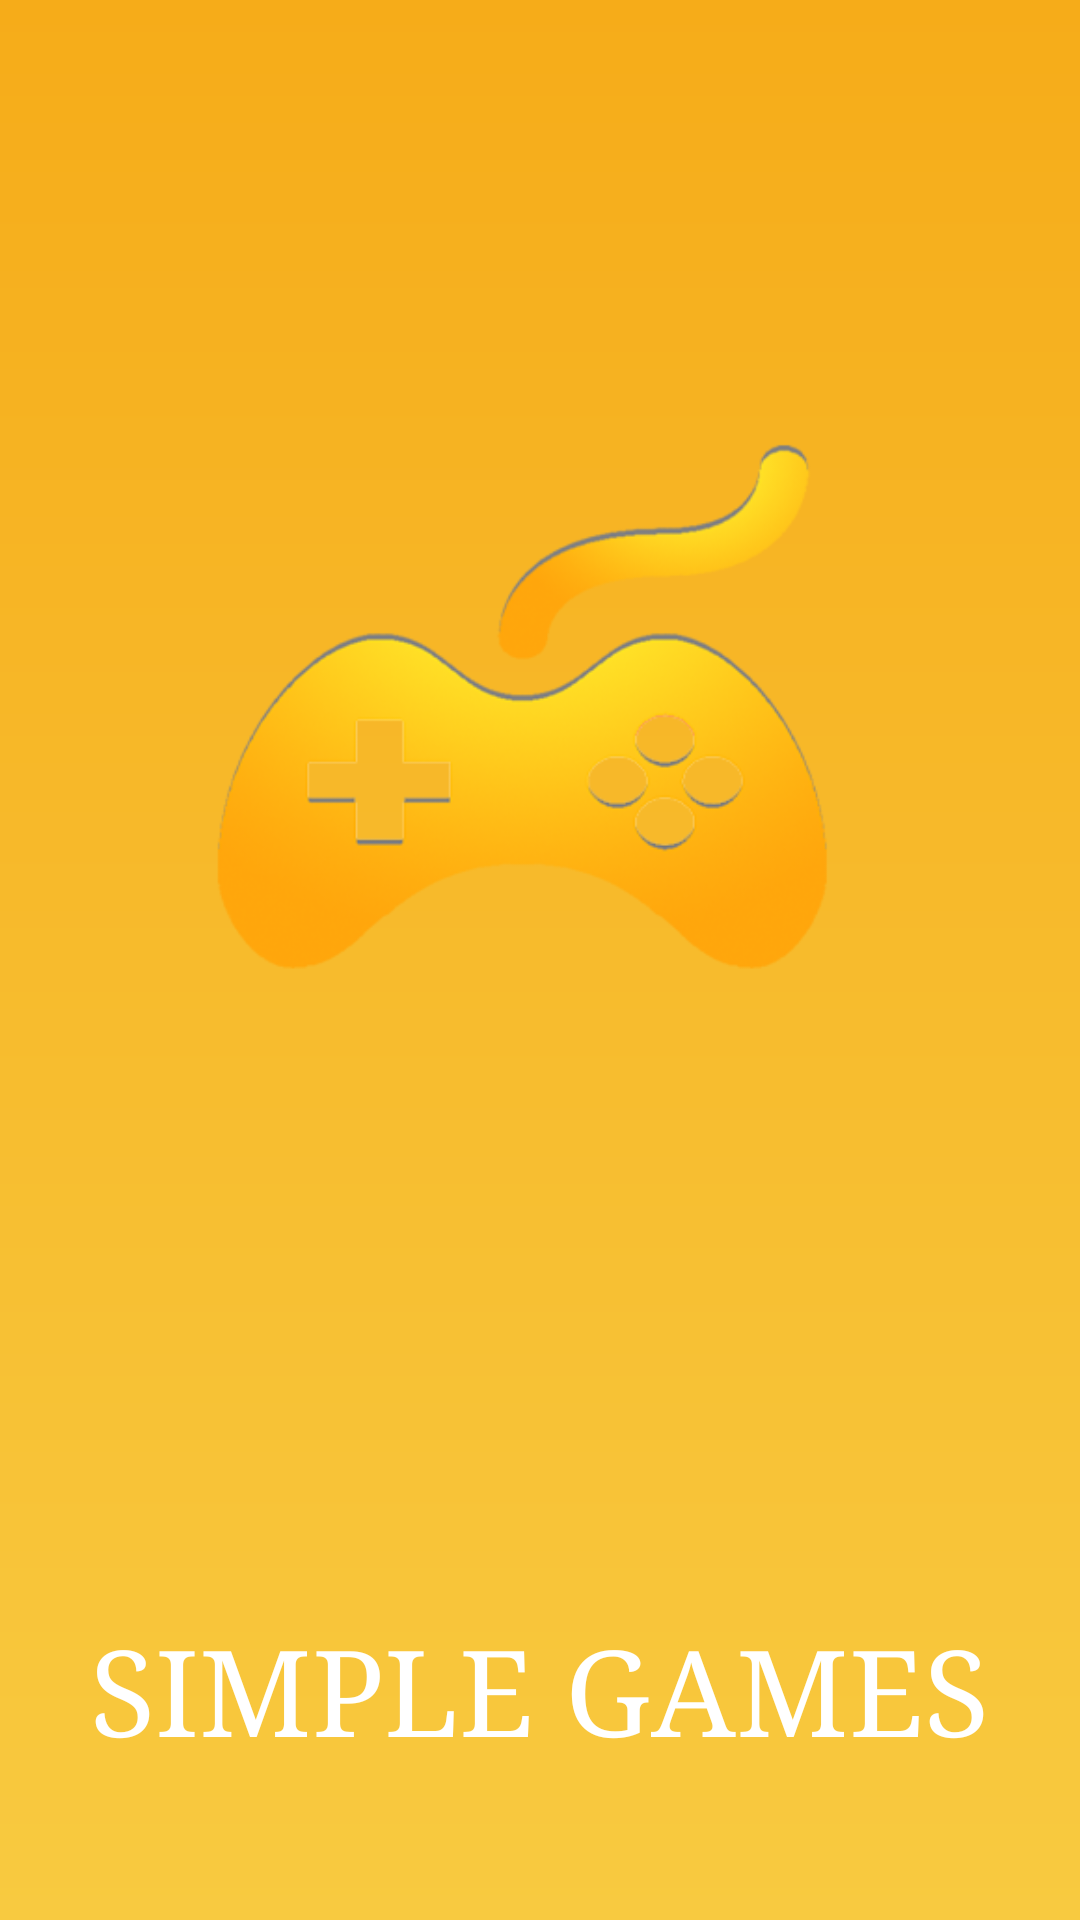

Here is an Android app screen rendered from its layout file. Give the layout XML and the strings, colors and styles it references.
<!-- AndroidManifest.xml: application theme AppTheme -->
<!-- res/layout/activity_splash_screen.xml -->
<?xml version="1.0" encoding="utf-8"?>
<LinearLayout xmlns:android="http://schemas.android.com/apk/res/android"
    xmlns:app="http://schemas.android.com/apk/res-auto"
    xmlns:tools="http://schemas.android.com/tools"
    android:layout_width="match_parent"
    android:layout_height="match_parent"
    tools:context=".SplashScreen"
    android:orientation="vertical"
    android:background="@drawable/backgroundgradient"
    android:weightSum="1"
    >

    <LinearLayout
        android:layout_width="match_parent"
        android:layout_height="wrap_content"
        android:orientation="vertical"
        android:layout_weight="0.5">

    </LinearLayout>
    <LinearLayout
        android:layout_width="match_parent"
        android:layout_height="wrap_content"
        android:orientation="vertical"
        android:layout_weight="0.5">

        <LinearLayout
            android:layout_width="match_parent"
            android:layout_height="wrap_content"
            android:orientation="vertical"
            android:layout_gravity="center">

            <ImageView
                android:layout_width="match_parent"
                android:layout_height="wrap_content"
                android:src="@drawable/logo" />
            <TextView
                android:layout_width="wrap_content"
                android:layout_height="match_parent"
                android:text="SIMPLE GAMES"
                android:textSize="40sp"
                android:typeface="serif"
                android:textColor="@color/white"
                android:layout_marginTop="100dp"
                android:layout_gravity="center"/>



        </LinearLayout>

    </LinearLayout>



</LinearLayout>
<!-- resources referenced by this layout -->
<resources>
  <color name="white">#ffffff</color>
  <!-- drawable backgroundgradient (drawable) -->
  <?xml version="1.0" encoding="utf-8"?>
  <shape xmlns:android="http://schemas.android.com/apk/res/android">
      <gradient
          android:type="linear"
          android:angle="270"
          android:startColor="#F6AC19"
          android:endColor="#F8CA40" />
  </shape>
  <!-- drawable logo: png bitmap (drawable, 59373 bytes) -->
  <style name="AppTheme" parent="Theme.AppCompat.Light.NoActionBar">
          
          <item name="colorPrimary">@color/colorPrimary</item>
          <item name="colorPrimaryDark">@color/splashBg</item>
          <item name="colorAccent">@color/colorAccent</item>
      </style>
  <color name="colorPrimary">#008577</color>
  <color name="splashBg">#fbb22e</color>
  <color name="colorAccent">#D81B60</color>
</resources>
